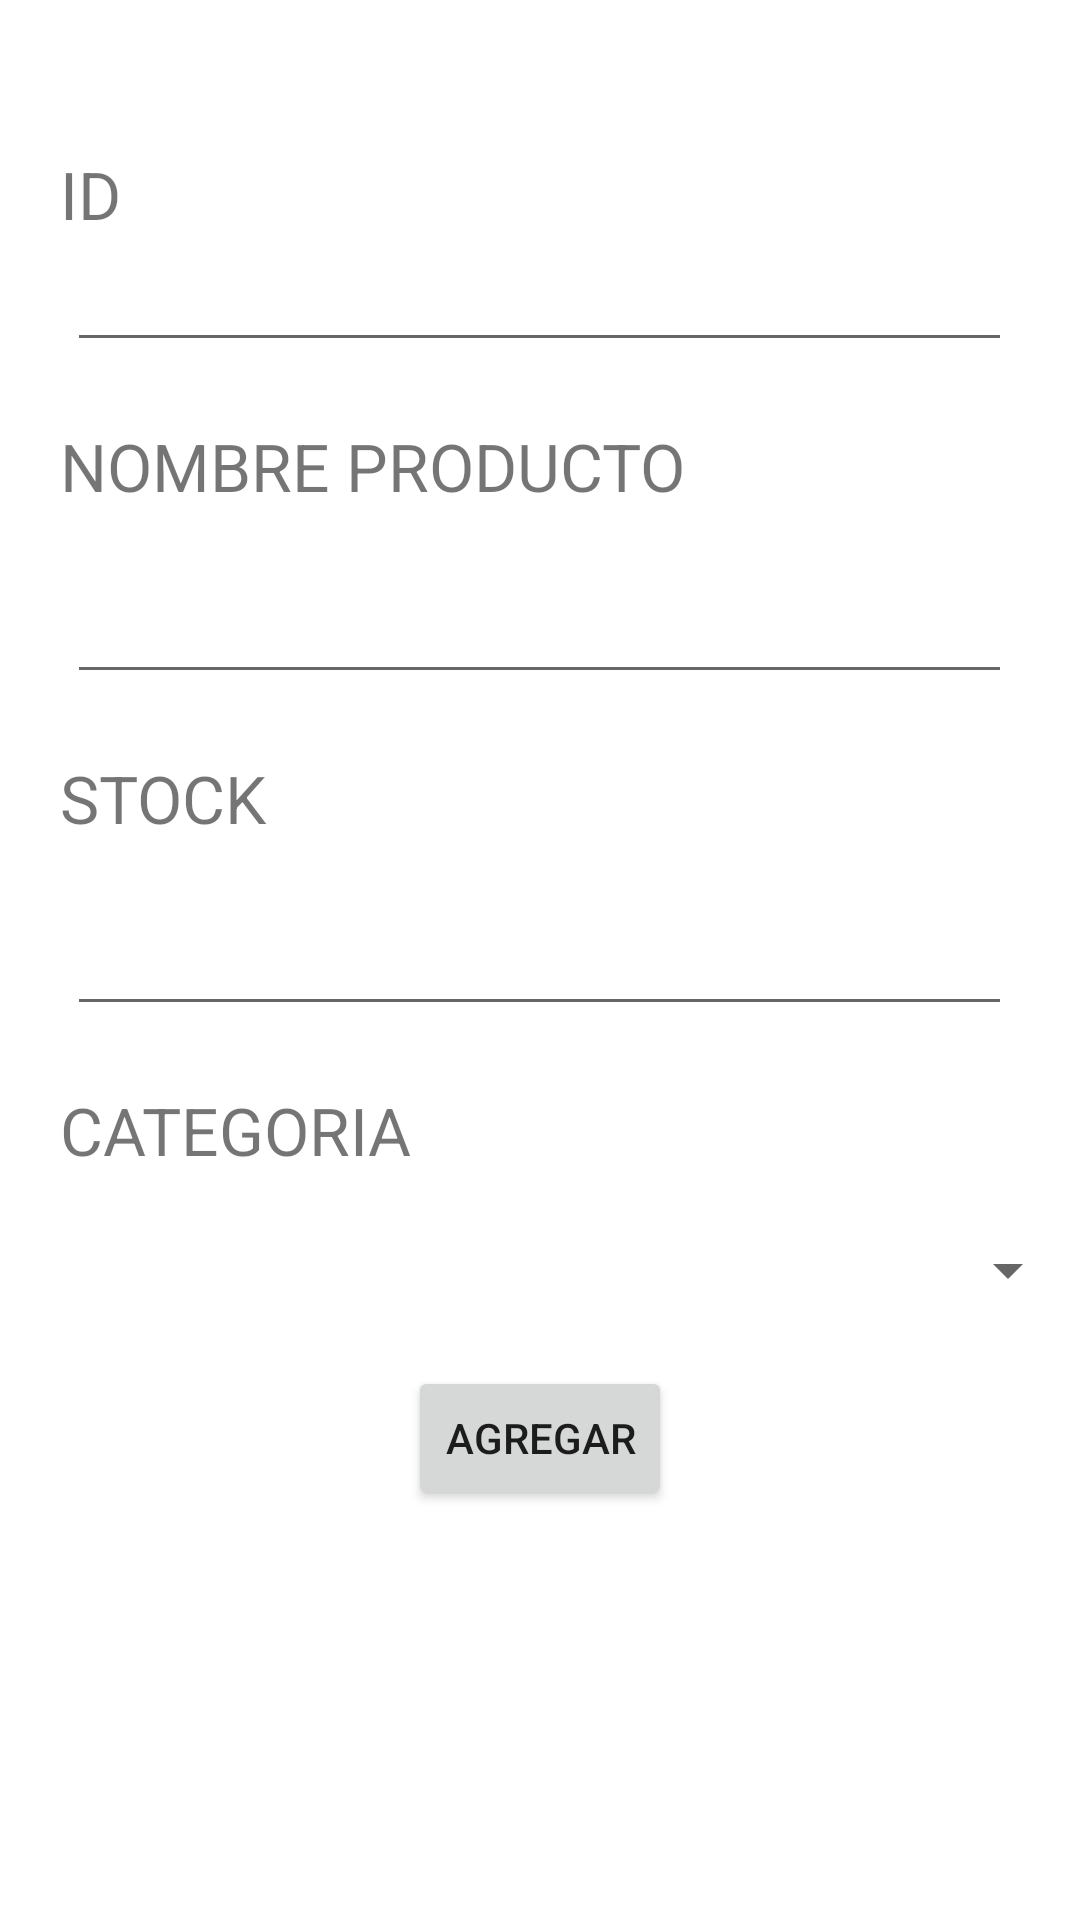

Layout XML and referenced resources for this Android screen:
<!-- AndroidManifest.xml: application theme Theme.Pp_grupo2_tp4 -->
<!-- res/layout/fragment_alta.xml -->
<?xml version="1.0" encoding="utf-8"?>
<LinearLayout xmlns:android="http://schemas.android.com/apk/res/android"
    xmlns:tools="http://schemas.android.com/tools"
    android:layout_width="match_parent"
    android:layout_height="match_parent"
    android:orientation="vertical"
    tools:context=".ui.alta.FragmentAlta">

    <TextView
        android:id="@+id/txtId"
        android:layout_width="wrap_content"
        android:layout_height="wrap_content"
        android:text="ID"
        android:textSize="22sp"
        android:layout_marginStart="20dp"
        android:layout_marginTop="50dp"


        />

    <EditText
        android:id="@+id/editTextId"
        android:layout_width="wrap_content"
        android:layout_height="wrap_content"
        android:layout_gravity="center"
        android:ems="15"
        android:inputType="number" />

    <TextView
        android:id="@+id/txtNombreProducto"
        android:layout_width="wrap_content"
        android:layout_height="wrap_content"
        android:text="NOMBRE PRODUCTO"
        android:textSize="22sp"
        android:layout_marginStart="20dp"
        android:layout_marginTop="20dp"


        />

    <EditText
        android:id="@+id/editTextNombreProducto"
        android:layout_width="wrap_content"
        android:layout_height="wrap_content"
        android:layout_gravity="center"
        android:layout_marginTop="20dp"
        android:ems="15"
        android:inputType="text"
        android:digits="abcdefghijklmnopqrstuvwxyzABCDEFGHIJKLMNOPQRSTUVWXYZ " />


    <TextView
        android:id="@+id/txtStock"
        android:layout_width="wrap_content"
        android:layout_height="wrap_content"
        android:layout_marginStart="20dp"
        android:layout_marginTop="20dp"
        android:text="STOCK"
        android:textSize="22sp"


        />

    <EditText
        android:id="@+id/editTextStock"
        android:layout_width="wrap_content"
        android:layout_height="wrap_content"
        android:layout_gravity="center"
        android:layout_marginTop="20dp"
        android:ems="15"
        android:inputType="number" />

    <TextView
        android:id="@+id/txtCategoria"
        android:layout_width="wrap_content"
        android:layout_height="wrap_content"
        android:layout_marginStart="20dp"
        android:layout_marginTop="20dp"
        android:text="CATEGORIA"
        android:textSize="22sp"


        />

    <Spinner
        android:id="@+id/spinner"
        android:layout_width="match_parent"
        android:layout_height="wrap_content"
        android:layout_marginTop="20dp"
        android:layout_gravity="center_horizontal"
        />

    <Button
        android:id="@+id/btnAceptar"
        android:layout_width="wrap_content"
        android:layout_height="wrap_content"
        android:layout_gravity="center_horizontal"
        android:layout_marginTop="20dp"
        android:text="AGREGAR" />
</LinearLayout>
<!-- resources referenced by this layout -->
<resources>
  <style name="Theme.Pp_grupo2_tp4" parent="Theme.MaterialComponents.DayNight.DarkActionBar">
          
          <item name="colorPrimary">@color/purple_500</item>
          <item name="colorPrimaryVariant">@color/purple_700</item>
          <item name="colorOnPrimary">@color/white</item>
          
          <item name="colorSecondary">@color/teal_200</item>
          <item name="colorSecondaryVariant">@color/teal_700</item>
          <item name="colorOnSecondary">@color/black</item>
          
          <item name="android:statusBarColor" tools:targetApi="l">?attr/colorPrimaryVariant</item>
          
      </style>
  <!-- not gathered from this repository: default colours our renderer supplied (Android Studio template values) -->
  <color name="purple_500">#FF6200EE</color>
  <color name="purple_700">#FF3700B3</color>
  <color name="teal_200">#FF03DAC5</color>
  <color name="teal_700">#FF018786</color>
  <color name="black">#FF000000</color>
  <color name="white">#FFFFFFFF</color>
</resources>
